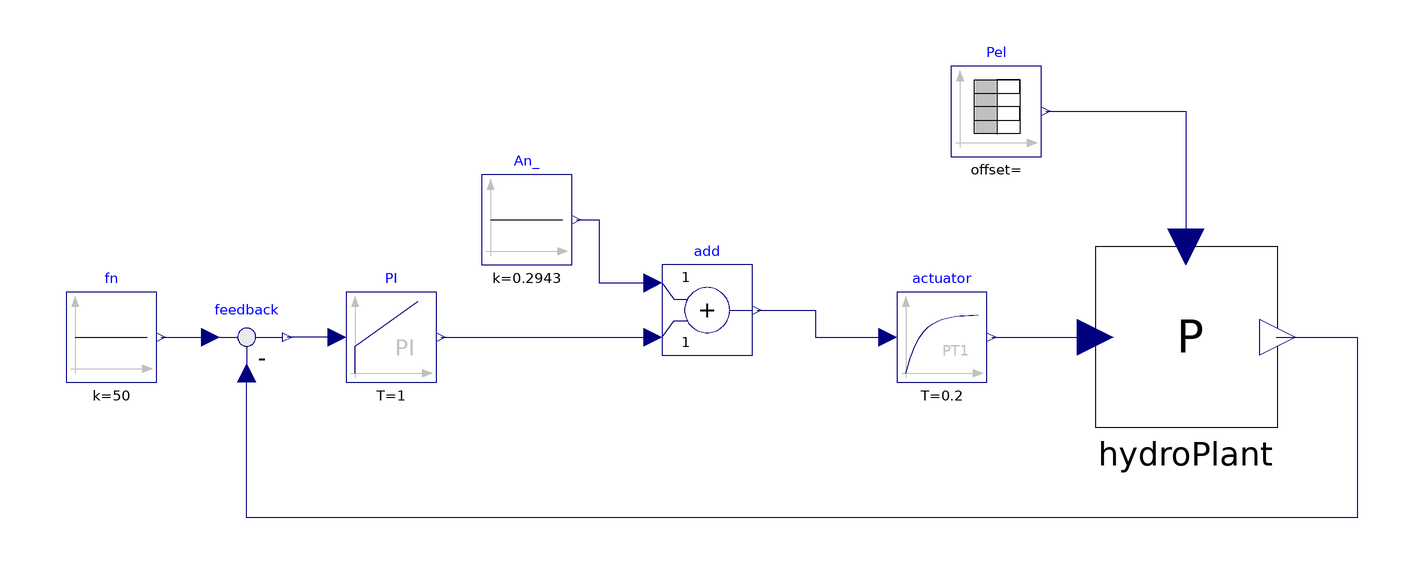

The Modelica model whose source follows is shown above as a component diagram (icons at their Placement, wires along their Line points).

model ControlledSystemPI "Open loop response to step on An"
      extends Modelica.Icons.Example;
      HydroPowerControl.Systems.HydroPlant hydroPlant annotation(
        Placement(visible = true, transformation(extent = {{82, -20}, {122, 20}}, rotation = 0)));
      Modelica.Blocks.Continuous.PI PI(k = 0, T = 1, initType = Modelica.Blocks.Types.Init.InitialOutput) annotation(
        Placement(transformation(extent = {{-84, -10}, {-64, 10}})));
      Modelica.Blocks.Math.Feedback feedback annotation(
        Placement(transformation(extent = {{-116, -10}, {-96, 10}})));
      Modelica.Blocks.Sources.Constant fn(k = 50) annotation(
        Placement(transformation(extent = {{-146, -10}, {-126, 10}})));
      Modelica.Blocks.Math.Add add annotation(
        Placement(transformation(extent = {{-14, -4}, {6, 16}})));
      Modelica.Blocks.Sources.Constant An_(k = 0.2943) annotation(
        Placement(transformation(extent = {{-54, 16}, {-34, 36}})));
      Modelica.Blocks.Continuous.FirstOrder actuator(T = 0.2, initType = Modelica.Blocks.Types.Init.SteadyState) annotation(
        Placement(transformation(extent = {{38, -10}, {58, 10}})));
      Modelica.Blocks.Sources.TimeTable Pel(table = [0, 340e6; 30, 340e6; 30, 306e6; 200, 306e6]) annotation(
        Placement(visible = true, transformation(origin = {60, 50}, extent = {{-10, -10}, {10, 10}}, rotation = 0)));
    equation
      connect(PI.u, feedback.y) annotation(
        Line(points = {{-86, 0}, {-97, 0}}, color = {0, 0, 127}));
      connect(hydroPlant.f, feedback.u2) annotation(
        Line(points = {{122, 0}, {140, 0}, {140, -40}, {-106, -40}, {-106, -8}}, color = {0, 0, 127}));
      connect(fn.y, feedback.u1) annotation(
        Line(points = {{-125, 0}, {-114, 0}}, color = {0, 0, 127}));
      connect(PI.y, add.u2) annotation(
        Line(points = {{-63, 0}, {-16, 0}}, color = {0, 0, 127}));
      connect(An_.y, add.u1) annotation(
        Line(points = {{-33, 26}, {-28, 26}, {-28, 12}, {-16, 12}}, color = {0, 0, 127}));
      connect(actuator.y, hydroPlant.An) annotation(
        Line(points = {{59, 0}, {82, 0}}, color = {0, 0, 127}));
      connect(add.y, actuator.u) annotation(
        Line(points = {{7, 6}, {20, 6}, {20, 0}, {36, 0}}, color = {0, 0, 127}));
      connect(Pel.y, hydroPlant.loadReferencePower) annotation(
        Line(points = {{71, 50}, {102, 50}, {102, 20}}, color = {0, 0, 127}));
      annotation(
        Icon(coordinateSystem(preserveAspectRatio = false, extent = {{-160, -100}, {160, 100}})),
        Diagram(coordinateSystem(preserveAspectRatio = false, extent = {{-160, -100}, {160, 100}})),
        experiment(StopTime = 60, StartTime = 0, Tolerance = 1e-06, Interval = 0.12));
    end ControlledSystemPI;